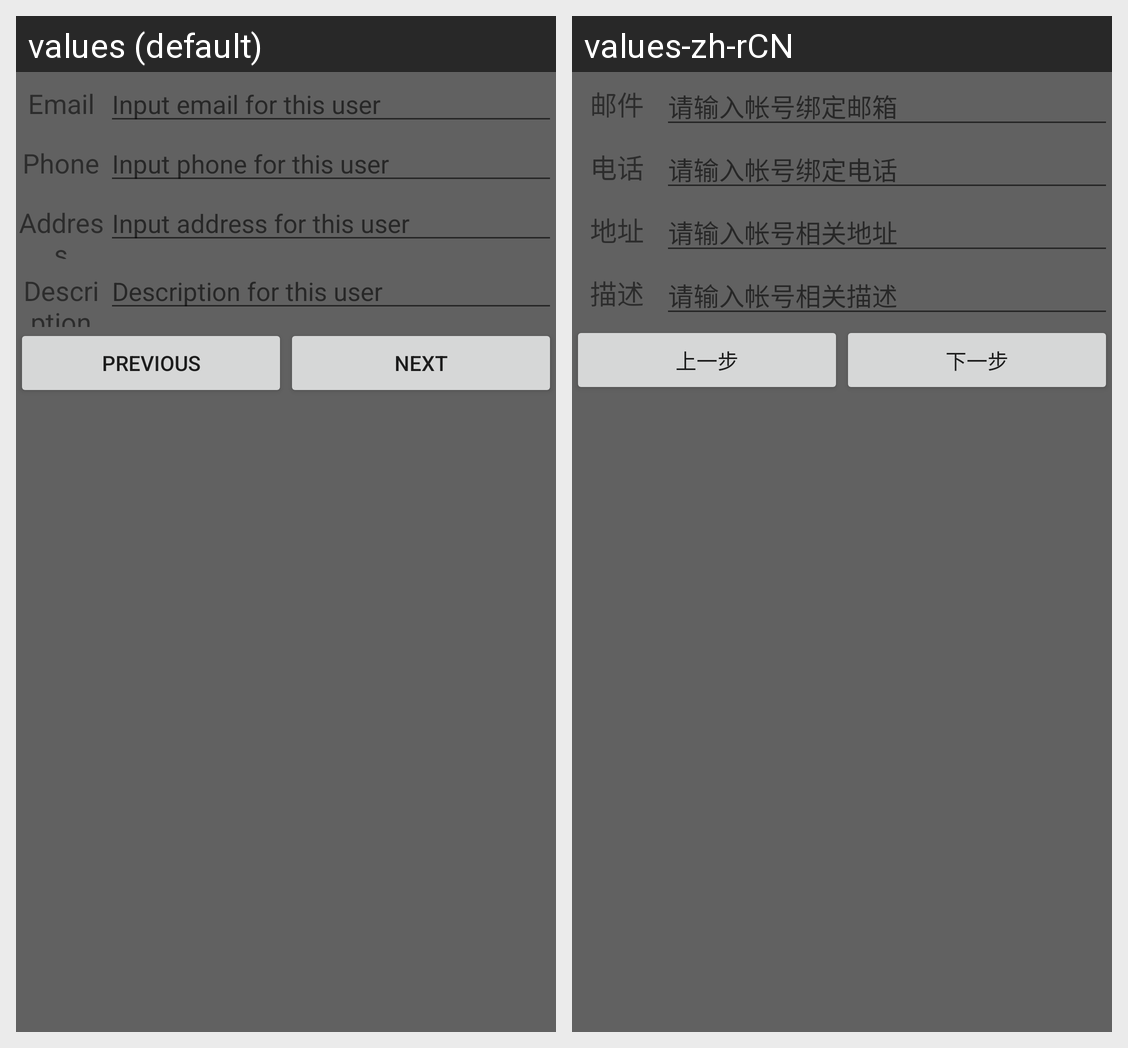

This grid shows one Android layout under two languages. Give, for every string resource on the screen, its name, the default text and each shown locale's text.
Android screen res/layout/add_second_layout.xml rendered under 2 locales, left to right: values (default), values-zh-rCN. Device: Nexus 5 (rendered at 1080×1920; each locale shown at half size, 540×960, under a caption strip naming it); theme AppTheme.
Strings drawn on this screen, with the default value and each locale's value (text and hints the layout hard-codes, and strings that could not be matched under every locale, appear in the picture but are not listed):

add_input_email
  values: Email
  values-zh-rCN: 邮件

add_input_email_hint
  values: Input email for this user
  values-zh-rCN: 请输入帐号绑定邮箱

add_input_phone
  values: Phone
  values-zh-rCN: 电话

add_input_phone_hint
  values: Input phone for this user
  values-zh-rCN: 请输入帐号绑定电话

add_input_address
  values: Address
  values-zh-rCN: 地址

add_input_address_hint
  values: Input address for this user
  values-zh-rCN: 请输入帐号相关地址

add_input_description
  values: Description
  values-zh-rCN: 描述

add_input_description_hint
  values: Description for this user
  values-zh-rCN: 请输入帐号相关描述

add_input_previous
  values: Previous
  values-zh-rCN: 上一步

add_input_next
  values: Next
  values-zh-rCN: 下一步
